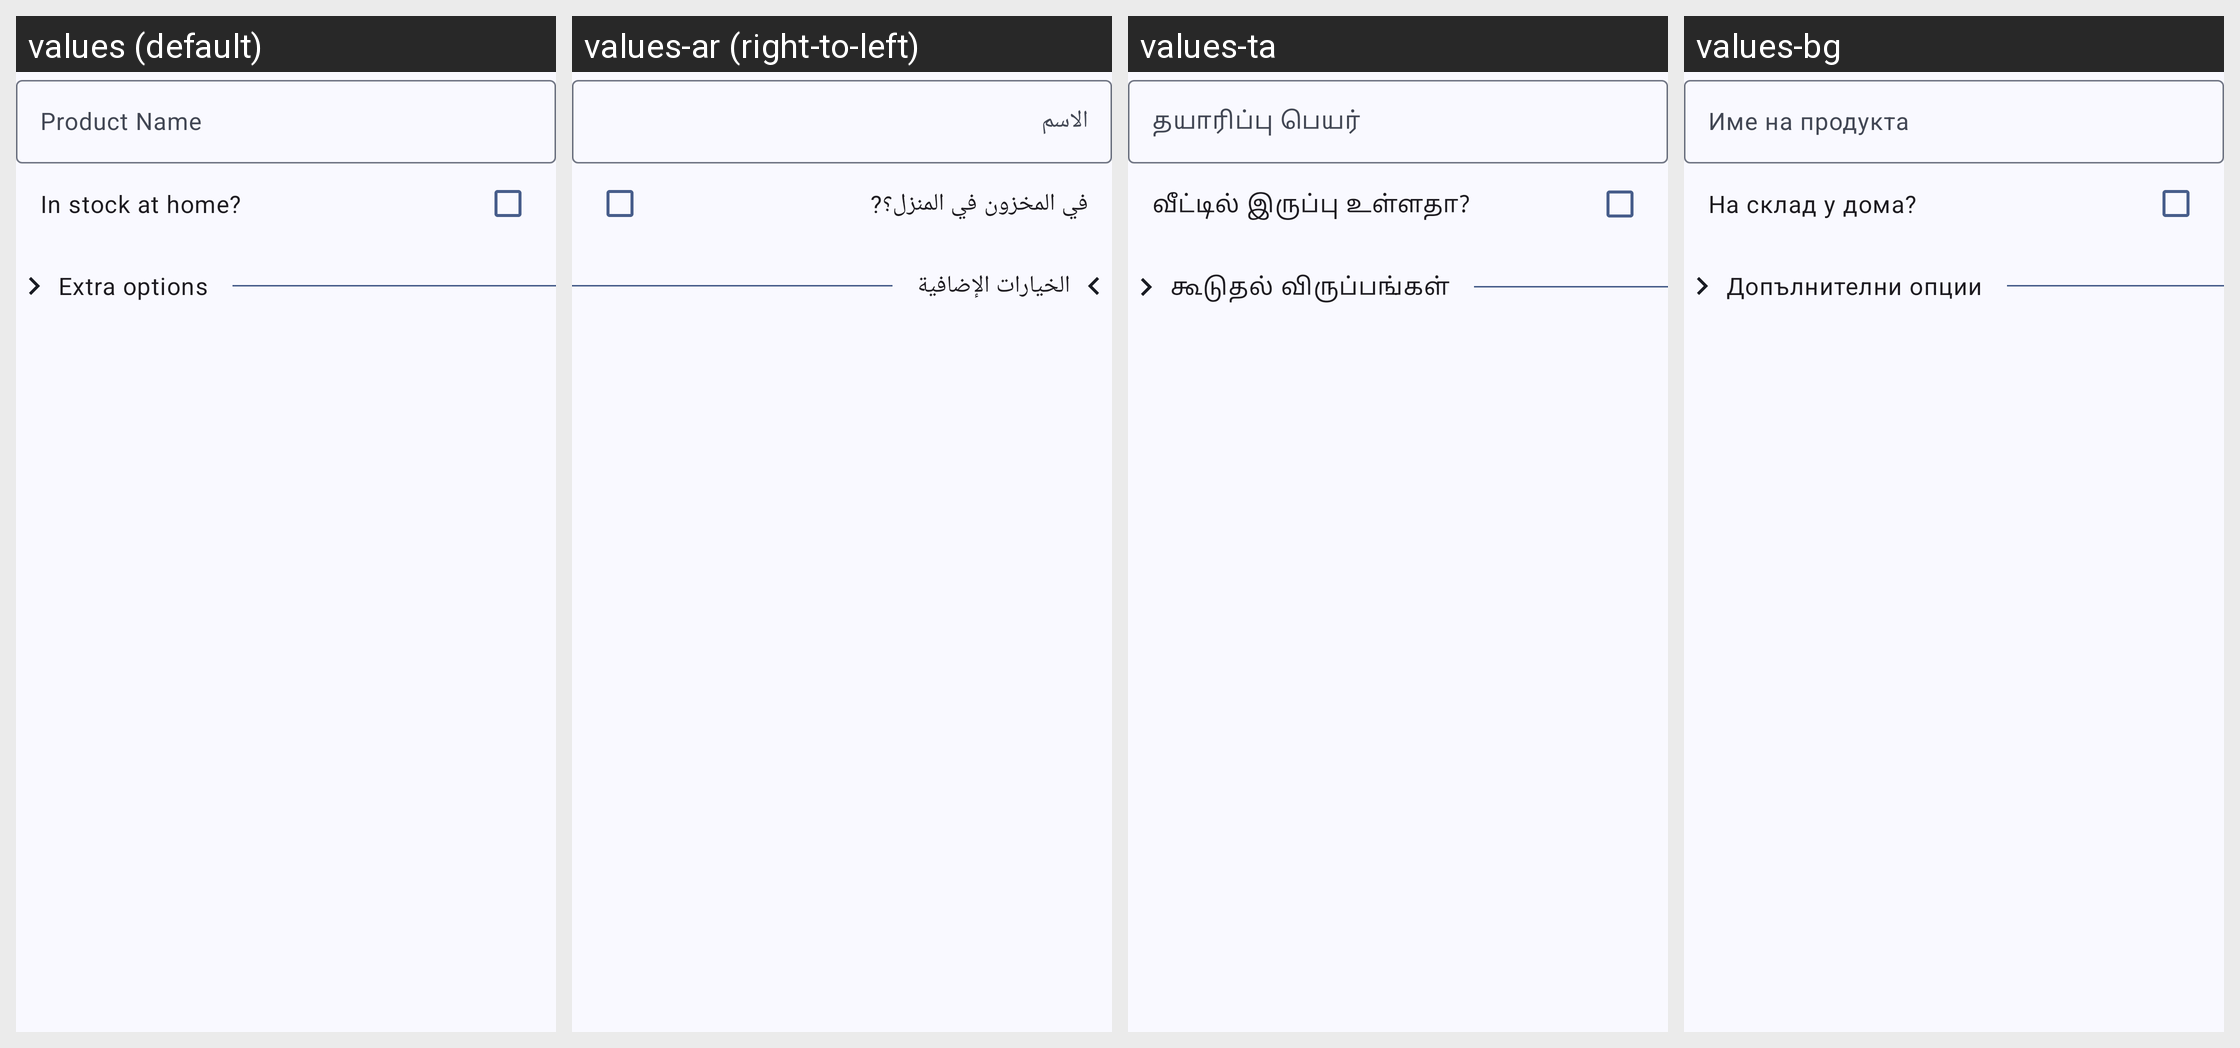

The Android screen above is rendered under several locales of the same app. Produce the string resources it draws, with the default and per-locale values.
Android screen res/layout/fragment_product.xml rendered under 4 locales, left to right: values (default), values-ar (right-to-left), values-ta, values-bg. Device: Nexus 5 (rendered at 1080×1920; each locale shown at half size, 540×960, under a caption strip naming it); theme Theme.Aisleron.
Other locales in the repository, not shown: values-af, values-br, values-de, values-es, values-fr, values-it, values-pl, values-pt, values-pt-rBR, values-ru, values-sv, values-tr, values-uk.
Strings drawn on this screen, with the default value and each locale's value (text and hints the layout hard-codes, and strings that could not be matched under every locale, appear in the picture but are not listed):

product_name
  values: Product Name
  values-ar: الاسم
  values-ta: தயாரிப்பு பெயர்
  values-bg: Име на продукта

in_stock_at_home
  values: In stock at home?
  values-ar: في المخزون في المنزل؟?
  values-ta: வீட்டில் இருப்பு உள்ளதா?
  values-bg: На склад у дома?

extra_options
  values: Extra options
  values-ar: الخيارات الإضافية
  values-ta: கூடுதல் விருப்பங்கள்
  values-bg: Допълнителни опции
